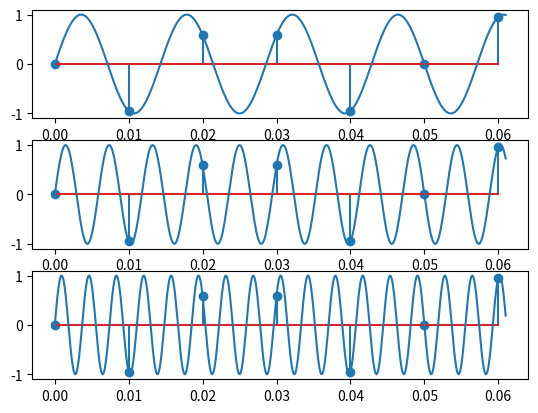

Write the Python code that produced this figure.
import numpy as np
import matplotlib.pyplot as plt

def x(t):
    return np.sin(2 * np.pi * 70 * t)

def y(t):
    return np.sin(2 * np.pi * 170 * t)

def z(t):
    return np.sin(2 * np.pi * 270 * t)


a = np.linspace(0, 1, 100, endpoint=False)
b = a[:7]
c = np.linspace(0, 0.061, 500)

fig, axs = plt.subplots(3)

axs[0].stem(b, x(b))
axs[0].plot(c, x(c))

axs[1].stem(b, x(b))
axs[1].plot(c, y(c))

axs[2].stem(b, x(b))
axs[2].plot(c, z(c))
plt.show()